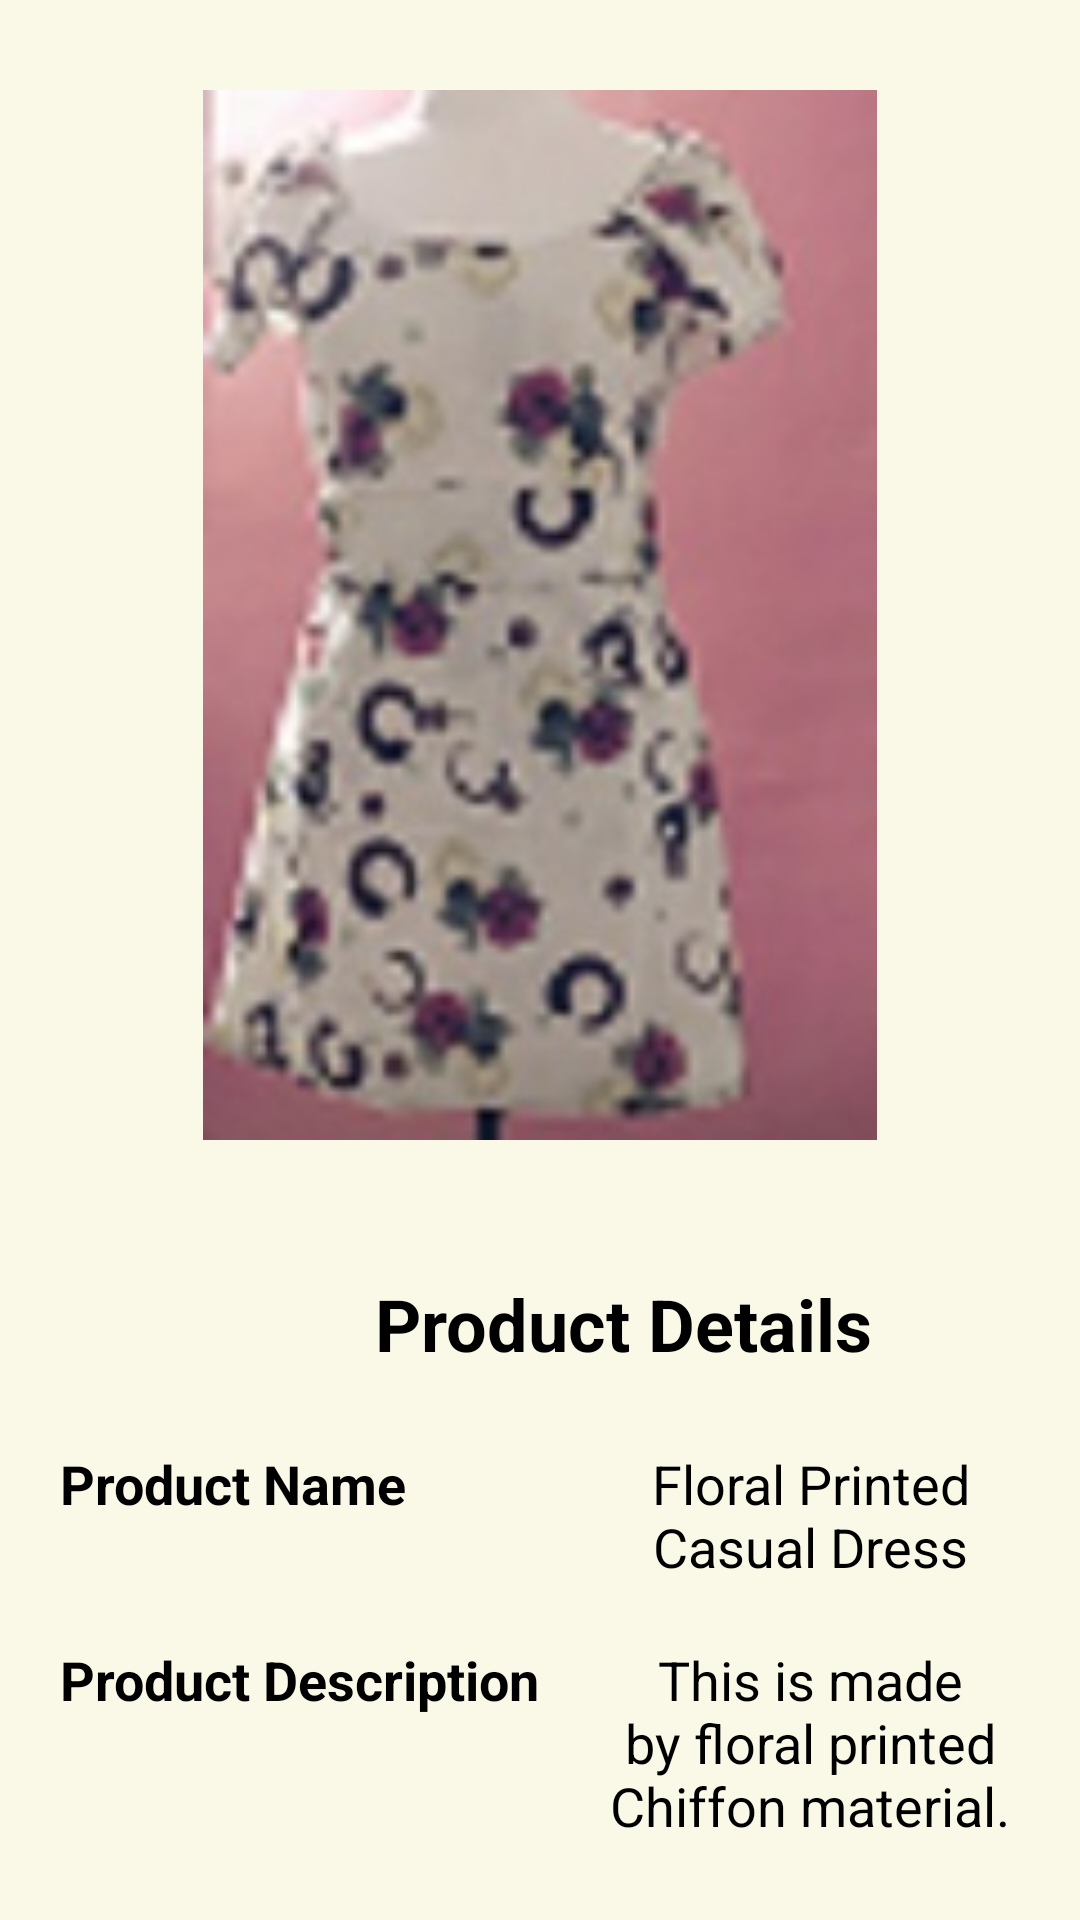

Produce the Android XML layout that renders to this screen, including the resource entries it uses.
<!-- AndroidManifest.xml: application theme AppTheme -->
<!-- res/layout/activity_casual_dress.xml -->
<?xml version="1.0" encoding="utf-8"?>
<RelativeLayout
    xmlns:android="http://schemas.android.com/apk/res/android"
    xmlns:app="http://schemas.android.com/apk/res-auto"
    xmlns:tools="http://schemas.android.com/tools"
    android:layout_width="match_parent"
    android:layout_height="match_parent"
    android:padding="10dp"
    android:background="@color/colorAccent"
    android:id="@+id/product_casualDress"
    tools:context=".customer.CasualDressActivity">

    <LinearLayout
        android:layout_width="match_parent"
        android:layout_height="wrap_content"
        android:orientation="vertical">

        <ImageView
            android:id="@+id/display_product_image4"
            android:layout_width="350dp"
            android:layout_height="350dp"
            android:cropToPadding="false"
            android:layout_gravity="center"
            android:src="@drawable/printedcasualdress"
            android:layout_marginTop="20dp"/>

        <TableLayout
            android:layout_width="match_parent"
            android:layout_height="wrap_content"
            android:layout_marginTop="20dp"
            android:layout_gravity="center"
            android:stretchColumns="2">

            <TableRow>
                <TextView
                    android:id="@+id/product_details4"
                    android:layout_width="match_parent"
                    android:layout_height="wrap_content"
                    android:layout_span="3"
                    android:layout_weight="1"
                    android:gravity="top"
                    android:padding="15dp"
                    android:text="Product Details"
                    android:textSize="24dp"
                    android:textColor="#000000"
                    android:textStyle="bold"
                    android:layout_marginTop="10dp"
                    android:layout_marginRight="30dp"
                    android:layout_marginLeft="100dp" />
            </TableRow>

            <TableRow>
                <TextView
                    android:layout_width="match_parent"
                    android:layout_height="wrap_content"
                    android:padding="10dp"
                    android:text="Product Name"
                    android:textSize="18dp"
                    android:textColor="#000000"
                    android:textStyle="bold"
                    />

                <TextView
                    android:id="@+id/display_product_name4"
                    android:layout_width="match_parent"
                    android:layout_height="wrap_content"
                    android:layout_weight="1"
                    android:padding="10dp"
                    android:text="Floral Printed Casual Dress"
                    android:textSize="18dp"
                    android:textAlignment="center"
                    android:textColor="#000000"
                    android:gravity="center_horizontal" />
            </TableRow>

            <TableRow>
                <TextView
                    android:layout_width="match_parent"
                    android:layout_height="wrap_content"
                    android:padding="10dp"
                    android:text="Product Description"
                    android:textSize="18dp"
                    android:textColor="#000000"
                    android:textStyle="bold"
                    />

                <TextView
                    android:id="@+id/display_product_description4"
                    android:layout_width="match_parent"
                    android:layout_height="wrap_content"
                    android:layout_weight="1"
                    android:padding="10dp"
                    android:text="This is made by floral printed Chiffon material."
                    android:textSize="18dp"
                    android:textAlignment="center"
                    android:textColor="#000000"
                    android:gravity="center_horizontal" />
            </TableRow>

            <TableRow>
                <TextView
                    android:layout_width="match_parent"
                    android:layout_height="wrap_content"
                    android:padding="10dp"
                    android:text="Product Price"
                    android:textSize="18dp"
                    android:textColor="#000000"
                    android:textStyle="bold"
                    />

                <TextView
                    android:id="@+id/display_product_price4"
                    android:layout_width="match_parent"
                    android:layout_height="wrap_content"
                    android:layout_weight="1"
                    android:padding="10dp"
                    android:text="Rs. 1500"
                    android:textSize="18dp"
                    android:textAlignment="center"
                    android:textColor="#000000"
                    android:gravity="center_horizontal" />
            </TableRow>

        </TableLayout>

    </LinearLayout>

</RelativeLayout>
<!-- resources referenced by this layout -->
<resources>
  <color name="colorAccent">#FAF8E7</color>
  <!-- drawable printedcasualdress: jpg bitmap (drawable, 32876 bytes) -->
  <style name="AppTheme" parent="Theme.AppCompat.Light.NoActionBar">
          
          <item name="colorPrimary">@color/colorPrimary</item>
          <item name="colorPrimaryDark">@color/colorPrimaryDark</item>
          <item name="colorAccent">@color/colorAccent</item>
      </style>
  <color name="colorPrimary">#008080</color>
  <color name="colorPrimaryDark">#00CED1</color>
</resources>
